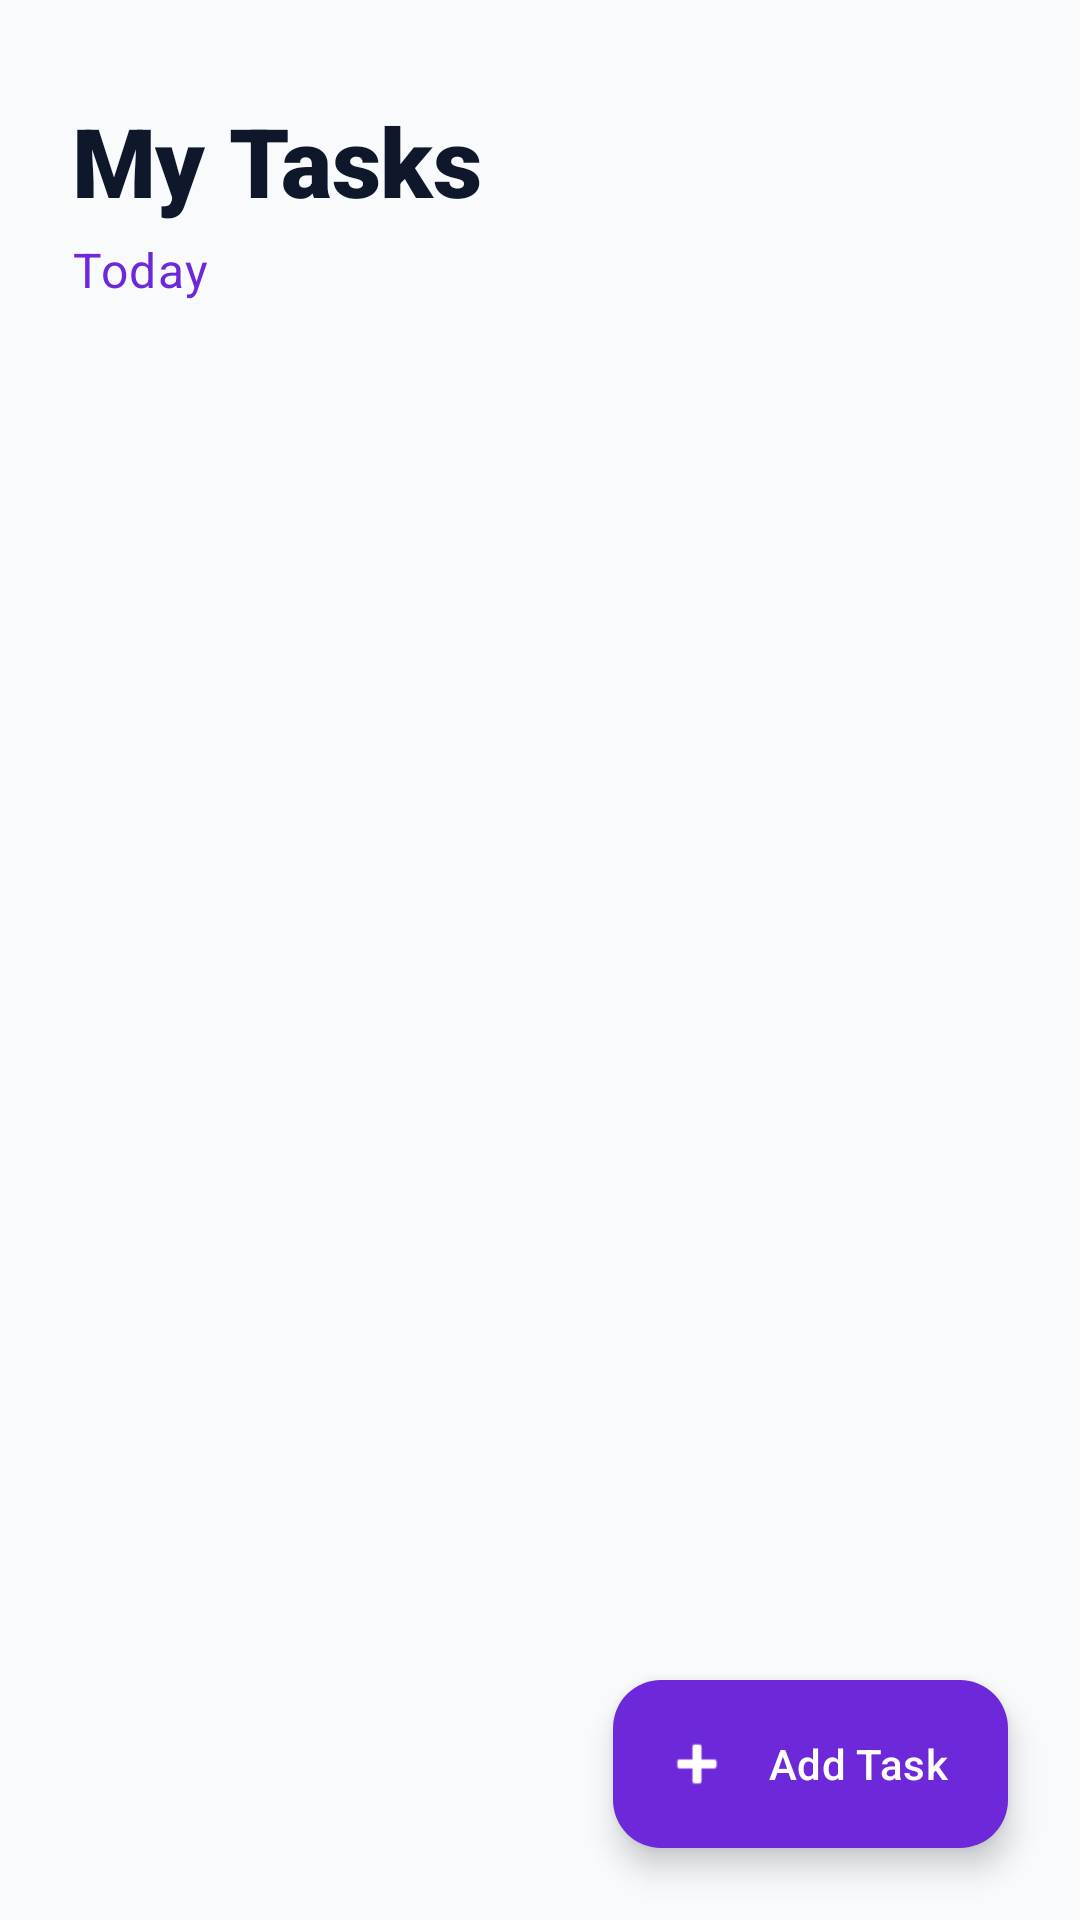

The Android layout XML behind this screen, and the referenced resources:
<!-- AndroidManifest.xml: application theme Theme.SmartStudyAssistant -->
<!-- res/layout/fragment_task_list.xml -->
<?xml version="1.0" encoding="utf-8"?>
<androidx.constraintlayout.widget.ConstraintLayout xmlns:android="http://schemas.android.com/apk/res/android"
    xmlns:app="http://schemas.android.com/apk/res-auto"
    xmlns:tools="http://schemas.android.com/tools"
    android:layout_width="match_parent"
    android:layout_height="match_parent"
    android:background="?android:attr/colorBackground"
    tools:context=".presentation.task.TaskListFragment">

    
    <TextView
        android:id="@+id/tvHeader"
        android:layout_width="0dp"
        android:layout_height="wrap_content"
        android:layout_marginStart="24dp"
        android:layout_marginTop="32dp"
        android:layout_marginEnd="24dp"
        android:text="My Tasks"
        android:textAppearance="@style/TextAppearance.SmartStudy.Heading1"
        android:textColor="?attr/colorOnBackground"
        app:layout_constraintEnd_toEndOf="parent"
        app:layout_constraintStart_toStartOf="parent"
        app:layout_constraintTop_toTopOf="parent" />

    <TextView
        android:id="@+id/tvDate"
        android:layout_width="0dp"
        android:layout_height="wrap_content"
        android:layout_marginTop="4dp"
        android:text="Today"
        android:textAppearance="@style/TextAppearance.SmartStudy.Body"
        android:textColor="?attr/colorPrimary"
        app:layout_constraintEnd_toEndOf="@id/tvHeader"
        app:layout_constraintStart_toStartOf="@id/tvHeader"
        app:layout_constraintTop_toBottomOf="@id/tvHeader" />

    
    <androidx.recyclerview.widget.RecyclerView
        android:id="@+id/rvTasks"
        android:layout_width="0dp"
        android:layout_height="0dp"
        android:layout_marginTop="16dp"
        android:clipToPadding="false"
        android:paddingBottom="100dp"
        app:layoutManager="androidx.recyclerview.widget.LinearLayoutManager"
        app:layout_constraintBottom_toBottomOf="parent"
        app:layout_constraintEnd_toEndOf="parent"
        app:layout_constraintStart_toStartOf="parent"
        app:layout_constraintTop_toBottomOf="@id/tvDate"
        tools:listitem="@layout/item_task" />

    
    <LinearLayout
        android:id="@+id/layoutEmpty"
        android:layout_width="wrap_content"
        android:layout_height="wrap_content"
        android:gravity="center"
        android:orientation="vertical"
        android:visibility="gone"
        app:layout_constraintBottom_toBottomOf="parent"
        app:layout_constraintEnd_toEndOf="parent"
        app:layout_constraintStart_toStartOf="parent"
        app:layout_constraintTop_toTopOf="parent">

        <TextView
            android:layout_width="wrap_content"
            android:layout_height="wrap_content"
            android:text="No tasks for today!"
            android:textAppearance="@style/TextAppearance.SmartStudy.BodyBold"
            android:textColor="?attr/colorOnSurfaceVariant" />
    </LinearLayout>

    
    <com.google.android.material.floatingactionbutton.ExtendedFloatingActionButton
        android:id="@+id/fabAddTask"
        android:layout_width="wrap_content"
        android:layout_height="wrap_content"
        android:layout_marginEnd="24dp"
        android:layout_marginBottom="24dp"
        android:text="Add Task"
        app:icon="@android:drawable/ic_input_add"
        app:backgroundTint="?attr/colorPrimary"
        app:iconTint="?attr/colorOnPrimary"
        android:textColor="?attr/colorOnPrimary"
        app:layout_constraintBottom_toBottomOf="parent"
        app:layout_constraintEnd_toEndOf="parent" />

</androidx.constraintlayout.widget.ConstraintLayout>
<!-- res/layout/item_task.xml (included above) -->
<?xml version="1.0" encoding="utf-8"?>
<com.google.android.material.card.MaterialCardView xmlns:android="http://schemas.android.com/apk/res/android"
    xmlns:app="http://schemas.android.com/apk/res-auto"
    xmlns:tools="http://schemas.android.com/tools"
    android:layout_width="match_parent"
    android:layout_height="wrap_content"
    android:layout_marginHorizontal="24dp"
    android:layout_marginVertical="8dp"
    app:cardBackgroundColor="?attr/colorSurface"
    app:cardCornerRadius="16dp"
    app:cardElevation="0dp"
    app:strokeColor="?attr/colorOutline"
    app:strokeWidth="1dp">

    <androidx.constraintlayout.widget.ConstraintLayout
        android:layout_width="match_parent"
        android:layout_height="wrap_content"
        android:padding="16dp">

        <CheckBox
            android:id="@+id/cbComplete"
            android:layout_width="48dp"
            android:layout_height="48dp"
            android:buttonTint="?attr/colorSecondary"
            app:layout_constraintBottom_toBottomOf="parent"
            app:layout_constraintStart_toStartOf="parent"
            app:layout_constraintTop_toTopOf="parent" />

        <TextView
            android:id="@+id/tvTaskTitle"
            android:layout_width="0dp"
            android:layout_height="wrap_content"
            android:layout_marginStart="16dp"
            android:textAppearance="@style/TextAppearance.SmartStudy.BodyBold"
            android:textColor="?attr/colorOnSurface"
            app:layout_constraintEnd_toStartOf="@id/viewPriority"
            app:layout_constraintStart_toEndOf="@id/cbComplete"
            app:layout_constraintTop_toTopOf="parent"
            tools:text="Complete Math Assignment" />

        <TextView
            android:id="@+id/tvTaskSubject"
            android:layout_width="wrap_content"
            android:layout_height="wrap_content"
            android:layout_marginTop="4dp"
            android:textAppearance="@style/TextAppearance.SmartStudy.Caption"
            android:textColor="?attr/colorOnSurfaceVariant"
            app:layout_constraintStart_toStartOf="@id/tvTaskTitle"
            app:layout_constraintTop_toBottomOf="@id/tvTaskTitle"
            tools:text="Algebra 101" />

        <View
            android:id="@+id/viewPriority"
            android:layout_width="12dp"
            android:layout_height="12dp"
            android:background="@drawable/bg_circle"
            android:backgroundTint="?attr/colorError"
            app:layout_constraintBottom_toBottomOf="parent"
            app:layout_constraintEnd_toEndOf="parent"
            app:layout_constraintTop_toTopOf="parent" />

    </androidx.constraintlayout.widget.ConstraintLayout>
</com.google.android.material.card.MaterialCardView>
<!-- resources referenced by this layout -->
<resources>
  <style name="TextAppearance.SmartStudy.Body" parent="TextAppearance.Material3.BodyLarge">
          <item name="fontFamily">sans-serif</item>
          <item name="android:textSize">16sp</item>
      </style>
  <style name="TextAppearance.SmartStudy.BodyBold" parent="TextAppearance.Material3.BodyLarge">
          <item name="fontFamily">sans-serif-medium</item>
          <item name="android:textSize">16sp</item>
      </style>
  <style name="TextAppearance.SmartStudy.Caption" parent="TextAppearance.Material3.BodySmall">
          <item name="fontFamily">sans-serif</item>
          <item name="android:textSize">12sp</item>
          <item name="android:textColor">?attr/colorOnSurfaceVariant</item>
      </style>
  <style name="TextAppearance.SmartStudy.Heading1" parent="TextAppearance.Material3.DisplayLarge">
          <item name="fontFamily">sans-serif-black</item>
          <item name="android:textSize">32sp</item>
      </style>
  <style name="Theme.SmartStudyAssistant" parent="Base.Theme.SmartStudyAssistant" />
  <style name="Base.Theme.SmartStudyAssistant" parent="Theme.Material3.DayNight.NoActionBar">
          
          <item name="colorPrimary">@color/accent_primary</item>
          <item name="colorPrimaryContainer">@color/accent_primary_light</item>
          <item name="colorOnPrimary">@color/white</item>
          
          <item name="colorSecondary">@color/accent_success</item>
          <item name="colorSecondaryContainer">@color/accent_success_bg</item>
          
          <item name="colorError">@color/accent_urgent</item>
  
          <item name="android:colorBackground">@color/bg_light</item>
          <item name="colorSurface">@color/surface_light</item>
          <item name="colorSurfaceVariant">@color/surface_elevated_light</item>
          <item name="colorOnBackground">@color/text_primary_light</item>
          <item name="colorOnSurface">@color/text_primary_light</item>
          <item name="colorOnSurfaceVariant">@color/text_secondary_light</item>
          <item name="colorOutline">@color/border_light</item>
          
          <item name="android:statusBarColor">@color/transparent</item>
          <item name="android:windowLightStatusBar">true</item>
      </style>
  <color name="accent_primary">#6D28D9</color>
  <color name="accent_primary_light">#8B5CF6</color>
  <color name="white">#FFFFFFFF</color>
  <color name="accent_success">#10B981</color>
  <color name="accent_success_bg">#064E3B</color>
  <color name="accent_urgent">#EF4444</color>
  <color name="bg_light">#F8FAFC</color>
  <color name="surface_light">#FFFFFF</color>
  <color name="surface_elevated_light">#F1F5F9</color>
  <color name="text_primary_light">#0F172A</color>
  <color name="text_secondary_light">#64748B</color>
  <color name="border_light">#E2E8F0</color>
  <color name="transparent">#00000000</color>
</resources>
